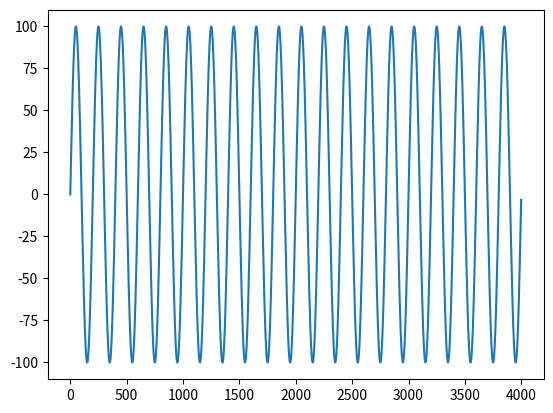
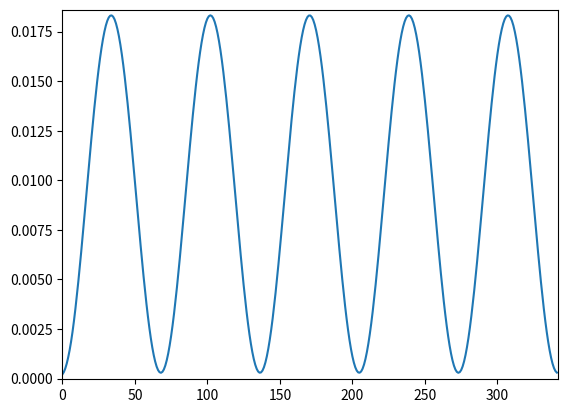

Reproduce these figures in Python, in order.

import numpy as np
import matplotlib.pyplot as plt


def gaussian(x, mu, sig):
    return np.exp(-np.power(x - mu, 2.) / (2 * np.power(sig, 2.)))


c = 342  # speed of sound
lx = 342/2  # length in meters
t = 2   # time in seconds

# TIME
Fs_t = 2000    # samples/second time is dependent of space

# SPACE
Fs_x = 2      # samples/meter
num_div_x = int(lx*Fs_x)        # divisions of all the space


# Simulation steps in Time
num_div_t = int(Fs_t*t)
delta_t = t / num_div_t

t_axis = np.arange(0, t, delta_t)


# number of divisions in x axis
delta_x = lx / num_div_x

x_axis = np.arange(0, lx, delta_x)


# force signal

t_values = np.arange(0, num_div_t, 1)
x_values = np.arange(0, num_div_x, 1)

x_n = np.zeros([num_div_t, num_div_x])

k_x = 10
# x_n[:, 0] = np.cos((np.pi * k_x / num_div_x) * x_values)

k_t = 1 / ((2 * lx) / (k_x*c))
A = 100
# pos_x = int(num_div_x/2)
pos_x = 0

x_n[:, pos_x] = A * np.sin((2*np.pi * k_t / Fs_t) * t_values)
# offset = 30
# x_n[:, pos_x] = A*gaussian(t_values, 38 + offset, 9) - A*gaussian(t_values, 74 + offset, 9)
# x_n[:, pos_x + 100] = gaussian(t_values, 5, 1) - gaussian(t_values, 10, 1)

# plt.figure()
# plt.imshow(x_n, cmap='hot')

plt.figure()
plt.plot(x_n[:, pos_x])


print("num_div_t %i " % num_div_t)
print("num_div_x %i " % num_div_x)

print("delta t: %f" % delta_t)
print("CFL Condition %f" % (delta_x/((3**0.5)*c)))


#   Init Simulation time-stepping scheme----

p_n_minus1 = np.zeros(shape=[num_div_x, 1])
p_n = np.zeros(shape=[num_div_x, 1])
p_n_plus1 = np.zeros(shape=[num_div_x, 1])

k_matrix = np.zeros(shape=[num_div_x, num_div_x])

fdtd_kernel_6 = np.array([2, -27, 270, -490, 270, -27, 2])*(1/180)

# Creating K Laplace operator matrix
k_matrix_temp = np.zeros(shape=[num_div_x, num_div_x + 6])
for i in range(num_div_x):
    k_matrix_temp[i, i:i+7] = fdtd_kernel_6.copy()


k_matrix = k_matrix_temp[:, 3:-3].copy()

# Rigid walls Nuemann boundary condition (partial_p/partial_x)=0 when x=0 and x=l_x
k_matrix[:, 0:3] = k_matrix[:, 0:3] + np.fliplr(k_matrix_temp[:, 0:3])
k_matrix[:, -3:num_div_x] = k_matrix[:, -3:num_div_x] + np.fliplr(k_matrix_temp[:, -3:num_div_x + 6])


# Terms
lambda_2 = (c * delta_t / delta_x) ** 2

k_matrix = k_matrix*lambda_2

# Rec p_fields
p_field_list = []

# Init forces
f = np.zeros(shape=[num_div_x, 1])
f = (x_n[1, :].reshape([num_div_x, 1])).copy()

# plt.figure()
for time_step in range(2, num_div_t):

    p_n_plus1 = 2 * p_n - p_n_minus1 + (k_matrix.dot(p_n)) + (delta_t ** 2) * f
    #   Update last temporal terms
    p_n_minus1 = p_n.copy()
    p_n = p_n_plus1.copy()

    # Update Forces
    f = (x_n[time_step, :].reshape([num_div_x, 1])).copy()

    p_field_list.append(p_n_plus1)
    # # Plot
    # #   Plot
    # plt.clf()
    #
    # plt.subplot(2, 1, 1)
    # plt.plot(p_n_plus1)
    # plt.axis([0, num_div_x, np.min(p_n_plus1), np.max(p_n_plus1)])
    #
    # plt.subplot(2, 1, 2)
    # plt.plot(x_values, f.reshape([num_div_x]), 'o', color='r')
    # plt.axis([0, num_div_x, -np.max(x_n), np.max(x_n)])
    #
    # plt.pause(0.001)


# Plot Simulation Results
data = np.array(p_field_list)
max_lim = data.max()
min_lim = data.min()

plot_step = 10

plt.figure()
for i in range(0, data.shape[0], plot_step):
    # print(i)
    plt.clf()
    plt.plot(data[i])
    plt.axis([0, num_div_x, min_lim, max_lim])
    plt.pause(0.0001)




